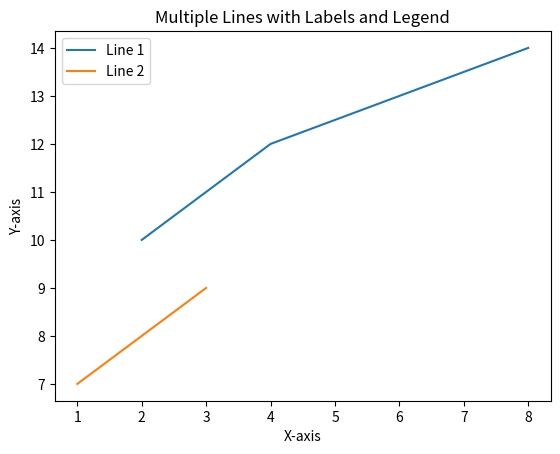

The script that saved this image:
import matplotlib.pyplot as plt
import numpy as np

# Data for first plot
x1 = np.array([2, 4, 8])
y1 = np.array([10, 12, 14])

# Data for second plot
x2 = np.array([1, 2, 3])
y2 = np.array([7, 8, 9])

# Plotting both lines
plt.plot(x1, y1, label='Line 1')  # Label for the first line
plt.plot(x2, y2, label='Line 2')  # Label for the second line

# Adding labels for the axes
plt.xlabel('X-axis')
plt.ylabel('Y-axis')

# Adding title to the plot
plt.title('Multiple Lines with Labels and Legend')

# Adding legend to the plot
plt.legend()

# Displaying the plot
plt.show()
